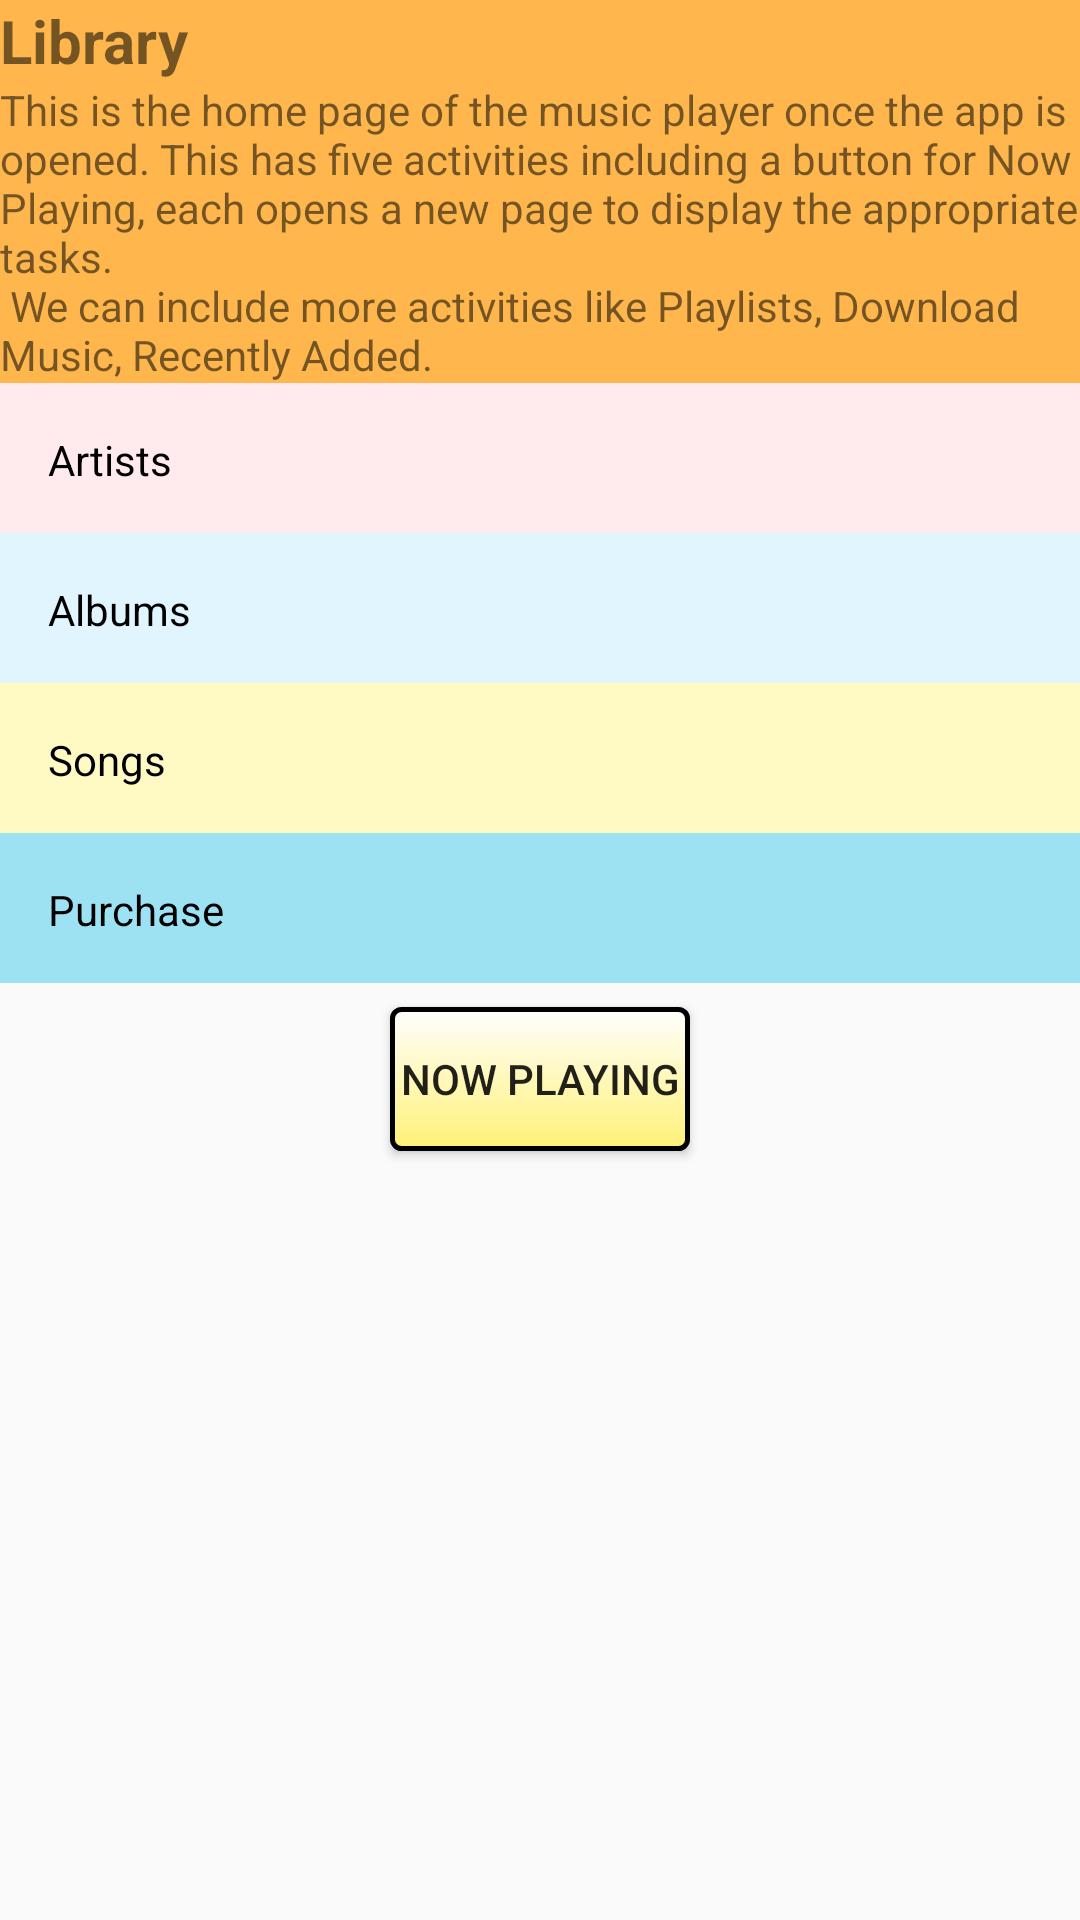

This screen was rendered from an Android layout file. Write that file and the resources it references.
<!-- AndroidManifest.xml: application theme AppTheme -->
<!-- res/layout/activity_main.xml -->
<?xml version="1.0" encoding="utf-8"?>
<LinearLayout xmlns:android="http://schemas.android.com/apk/res/android"
    xmlns:tools="http://schemas.android.com/tools"
    android:layout_width="match_parent"
    android:layout_height="match_parent"
    android:orientation="vertical">

    <LinearLayout
        android:layout_width="match_parent"
        android:layout_height="wrap_content"
        android:orientation="vertical">

        <TextView
            android:id="@+id/library"
            android:layout_width="match_parent"
            android:layout_height="wrap_content"
            android:background="@color/category_header"
            android:text="@string/main_hdr"
            android:textSize="20sp"
            android:textStyle="bold" />

        <TextView
            android:id="@+id/lib_desc"
            android:layout_width="match_parent"
            android:layout_height="wrap_content"
            android:background="@color/category_header"
            android:text="@string/main_desc"
            android:textSize="14sp" />
    </LinearLayout>

    <FrameLayout
        android:layout_width="match_parent"
        android:layout_height="wrap_content"
        android:background="@color/category_artists">

        <TextView
            android:id="@+id/artists"
            style="@style/CategoryStyle"
            android:background="?android:attr/selectableItemBackground"
            android:text="@string/category_artists" />
    </FrameLayout>

    <FrameLayout
        android:layout_width="match_parent"
        android:layout_height="wrap_content"
        android:background="@color/category_albums">

        <TextView
            android:id="@+id/albums"
            style="@style/CategoryStyle"
            android:background="?android:attr/selectableItemBackground"
            android:text="@string/category_albums" />
    </FrameLayout>

    <FrameLayout
        android:layout_width="match_parent"
        android:layout_height="wrap_content"
        android:background="@color/category_songs">

        <TextView
            android:id="@+id/songs"
            style="@style/CategoryStyle"
            android:background="?android:attr/selectableItemBackground"
            android:text="@string/category_songs" />
    </FrameLayout>

    <FrameLayout
        android:layout_width="match_parent"
        android:layout_height="wrap_content"
        android:background="@color/category_purchase">

        <TextView
            android:id="@+id/purchase"
            style="@style/CategoryStyle"
            android:background="?android:attr/selectableItemBackground"
            android:text="@string/category_purchase" />
    </FrameLayout>

    <Button
        android:id="@+id/goToNowPlaying"
        android:layout_width="100dp"
        android:layout_height="wrap_content"
        android:layout_gravity="center"
        android:layout_margin="8dp"
        android:background="@drawable/button_border"
        android:text="Now Playing" />
</LinearLayout>
<!-- resources referenced by this layout -->
<resources>
  <color name="category_albums">#e1f5fe</color>
  <color name="category_artists">#ffebee</color>
  <color name="category_header">#ffb74d</color>
  <color name="category_purchase">#9ce2f2</color>
  <color name="category_songs">#fff9c4</color>
  <!-- drawable button_border (drawable) -->
  <?xml version="1.0" encoding="utf-8"?>
  <shape xmlns:android="http://schemas.android.com/apk/res/android"
      android:shape="rectangle">
      <gradient android:startColor="#FFFFFF"
          android:endColor="#fff176"
          android:angle="270" />
      <corners android:radius="3dp" />
      <stroke android:width="5px" android:color="#000000" />
  </shape>
  <string name="category_albums">Albums</string>
  <string name="category_artists">Artists</string>
  <string name="category_purchase">Purchase</string>
  <string name="category_songs">Songs</string>
  <string name="main_desc">This is the home page of the music player once the app is opened.
          This has five activities including a button for Now Playing, each opens a new page
          to display the appropriate tasks. \n
          We can include more activities like Playlists, Download Music, Recently Added."</string>
  <string name="main_hdr">Library</string>
  <style name="CategoryStyle">
          <item name="android:layout_width">match_parent</item>
          <item name="android:layout_height">@dimen/list_item_height</item>
          <item name="android:gravity">center_vertical</item>
          <item name="android:padding">16dp</item>
          <item name="android:textColor">#000000</item>
          <item name="android:textAppearance">?android:textAppearanceSmall</item>
      </style>
  <style name="AppTheme" parent="Theme.AppCompat.Light.DarkActionBar">
          <item name="colorPrimary">@color/primary_color</item>
          <item name="colorPrimaryDark">@color/primary_dark_color</item>
      </style>
  <dimen name="list_item_height">50dp</dimen>
  <color name="primary_color">#c0ca33</color>
  <color name="primary_dark_color">#2f1d1a</color>
</resources>
